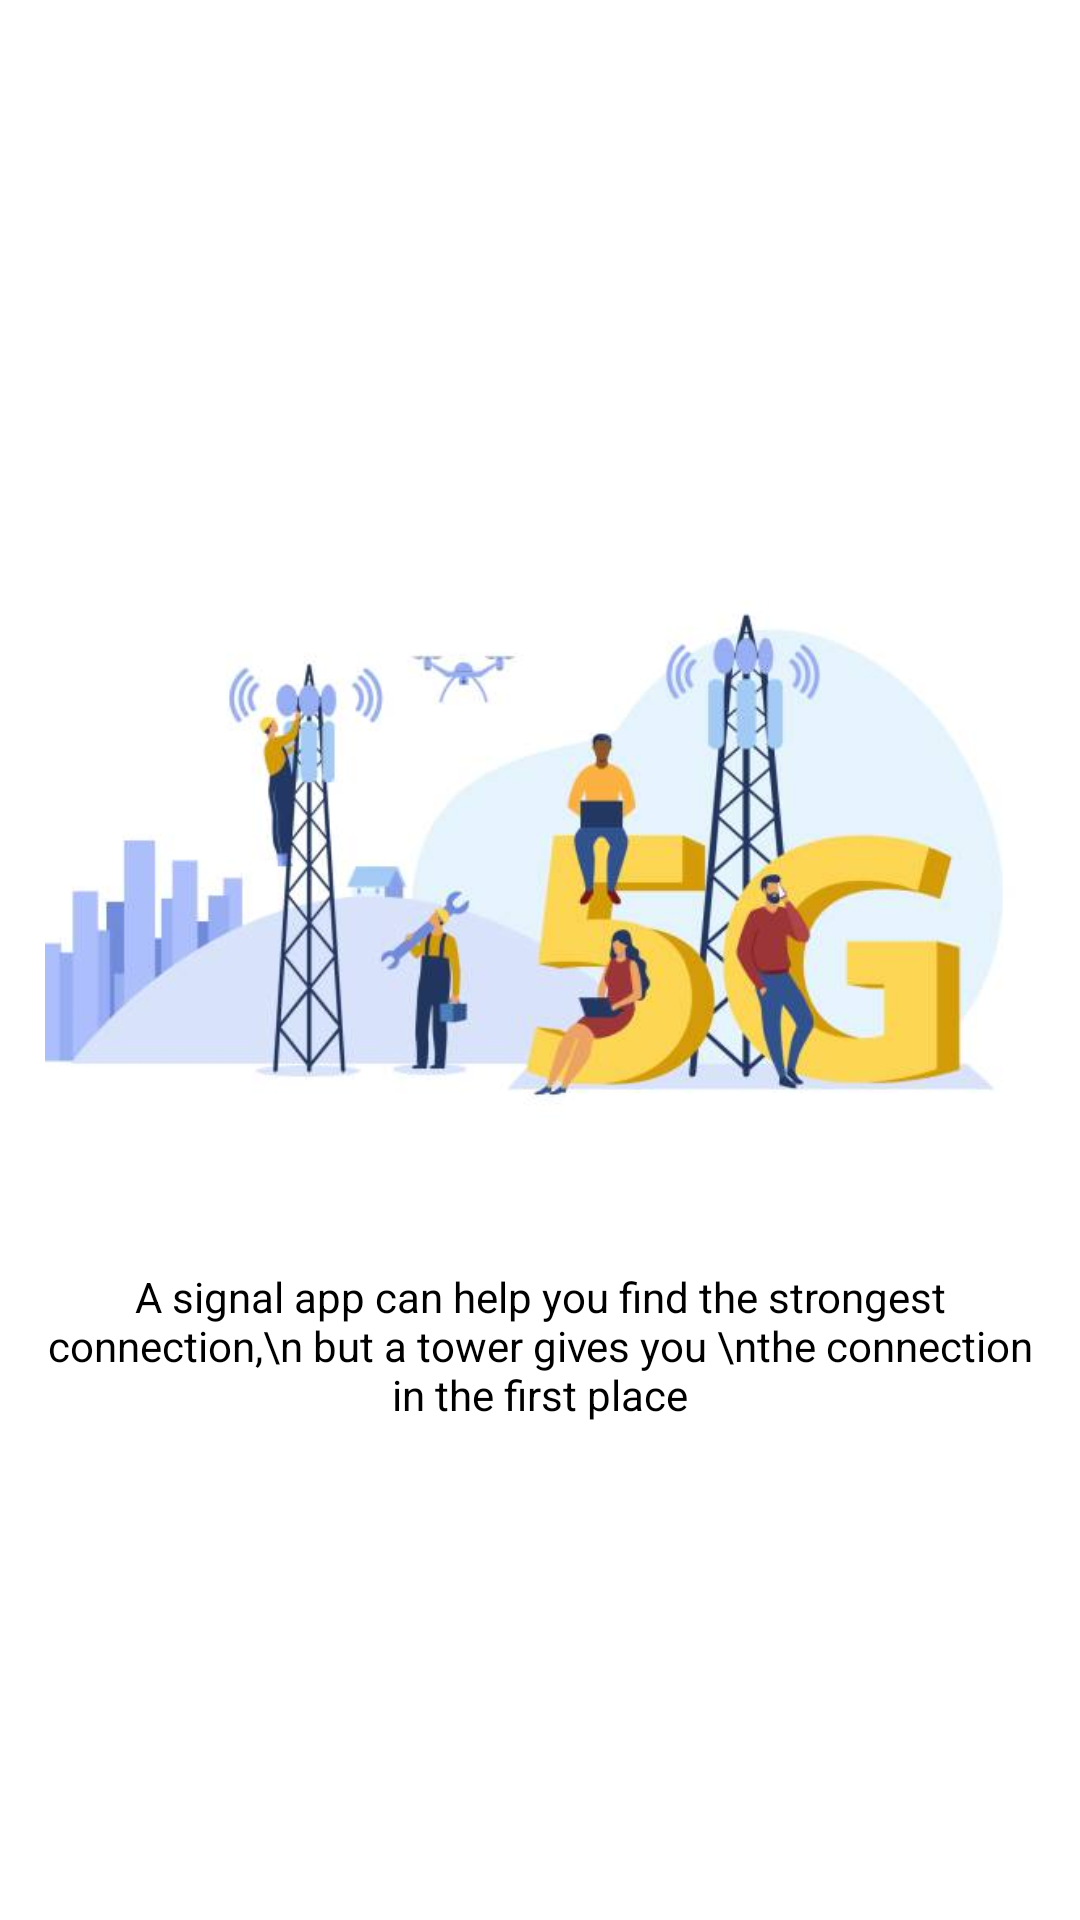

Write the Android layout XML for this screen, with the resource values it uses.
<!-- AndroidManifest.xml: application theme Theme.MrTower -->
<!-- res/layout/tour_fragment_second.xml -->
<?xml version="1.0" encoding="utf-8"?>
<RelativeLayout xmlns:android="http://schemas.android.com/apk/res/android"
    android:layout_width="match_parent"
    android:layout_height="match_parent"
    android:padding="15dp"

    android:background="@color/trans">


    <LinearLayout
        android:layout_width="match_parent"
        android:layout_height="wrap_content"
        android:layout_centerInParent="true"
        android:orientation="vertical">

        <ImageView
            android:layout_width="match_parent"
            android:layout_height="250dp"
            android:src="@drawable/two" />

        <TextView
            android:text="A signal app can help you find the strongest connection,\n but a tower gives you \nthe connection in the first place"
            android:layout_width="match_parent"
            android:layout_height="wrap_content"
            android:layout_marginTop="7dp"
            android:textAlignment="center"
            android:textColor="@color/black" />
    </LinearLayout>

</RelativeLayout>
<!-- resources referenced by this layout -->
<resources>
  <color name="black">#FF000000</color>
  <color name="trans">#00000000</color>
  <!-- drawable two: jpg bitmap (drawable, 22400 bytes) -->
  <style name="Theme.MrTower" parent="Theme.MaterialComponents.DayNight.NoActionBar">
          
          <item name="colorPrimary">@color/purple_500</item>
          <item name="colorPrimaryVariant">@color/purple_700</item>
          <item name="colorOnPrimary">@color/white</item>
          
          <item name="colorSecondary">@color/teal_200</item>
          <item name="colorSecondaryVariant">@color/teal_700</item>
          <item name="colorOnSecondary">@color/black</item>
          
          <item name="android:statusBarColor">?attr/colorPrimaryVariant</item>
          
      </style>
  <color name="purple_500">#000000</color>
  <color name="purple_700">#000000</color>
  <color name="white">#FFFFFFFF</color>
  <color name="teal_200">#FF03DAC5</color>
  <color name="teal_700">#FF018786</color>
</resources>
